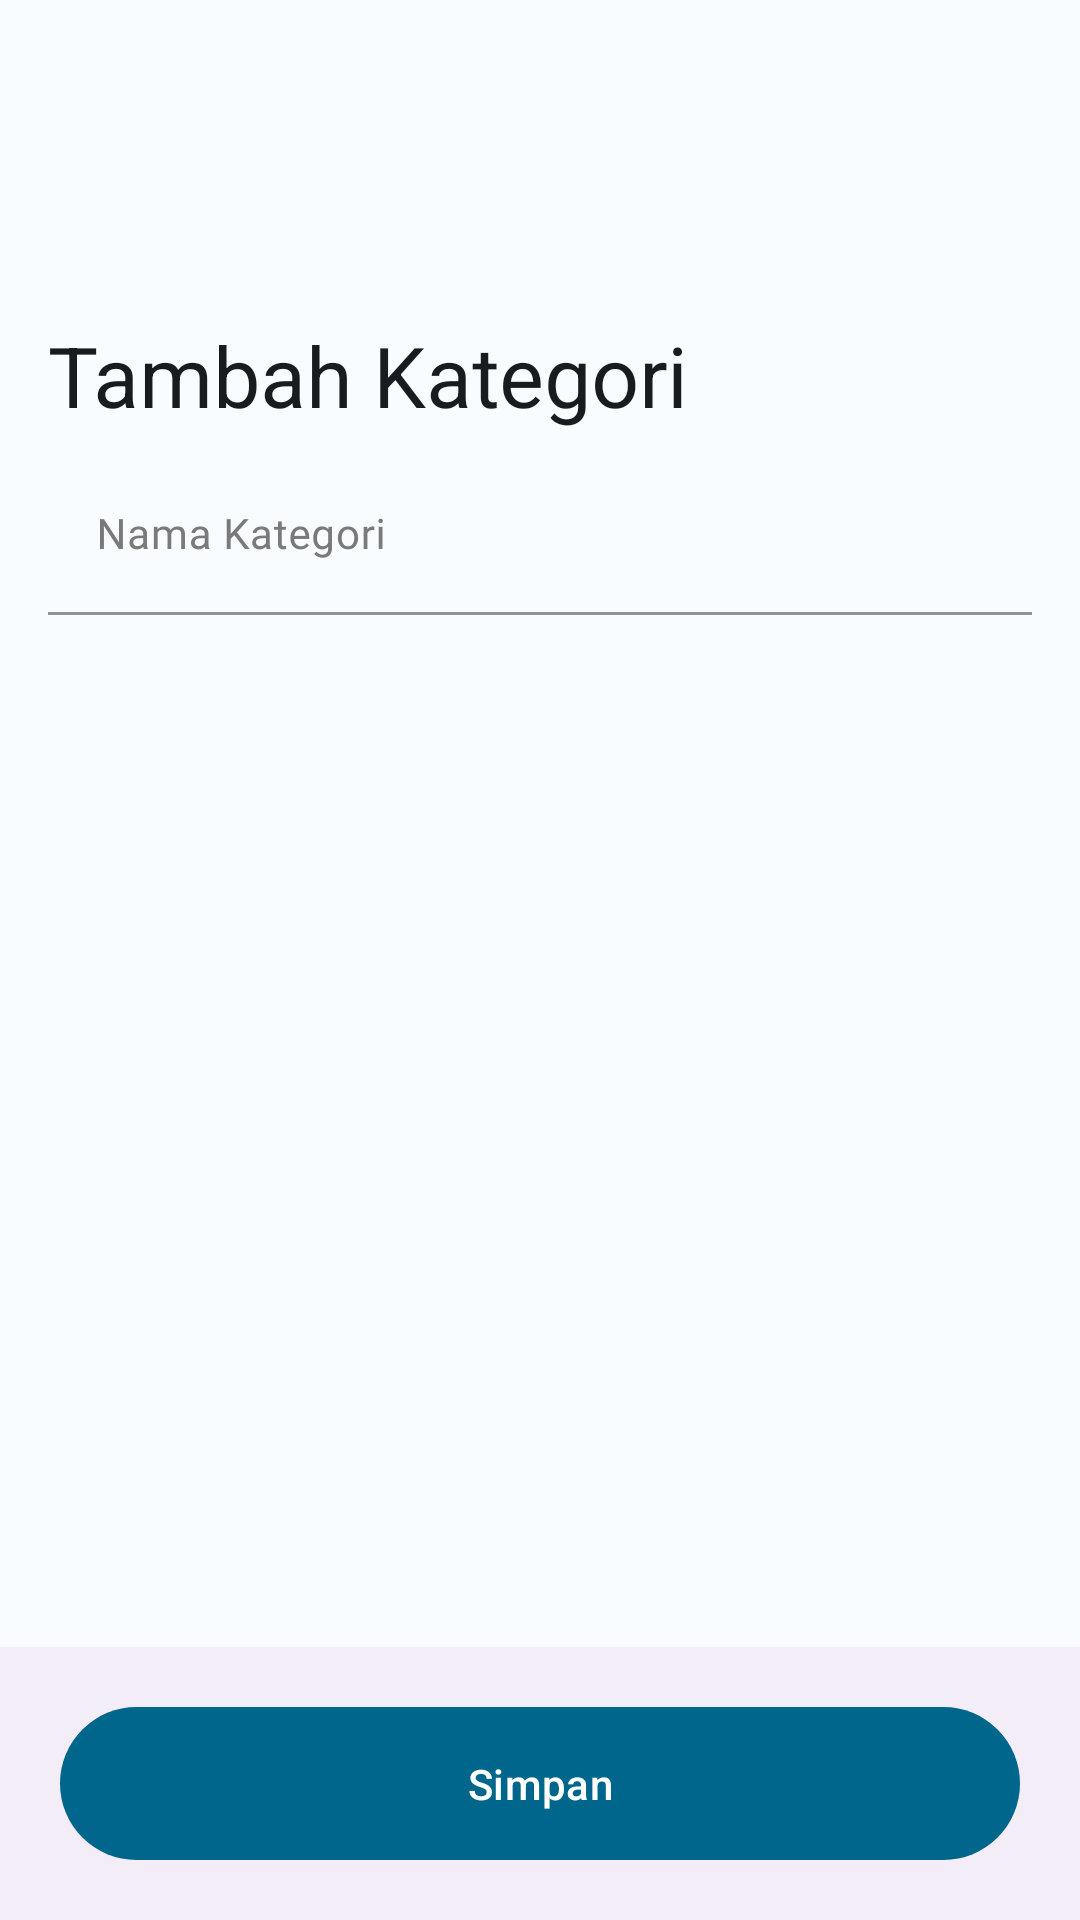

Write the Android layout XML for this screen, with the resource values it uses.
<!-- AndroidManifest.xml: application theme Theme.UangKu -->
<!-- res/layout/fragment_create_category.xml -->
<?xml version="1.0" encoding="utf-8"?>
<androidx.coordinatorlayout.widget.CoordinatorLayout xmlns:android="http://schemas.android.com/apk/res/android"
    xmlns:app="http://schemas.android.com/apk/res-auto"
    xmlns:tools="http://schemas.android.com/tools"
    android:layout_width="match_parent"
    android:layout_height="match_parent"
    tools:context=".ui.menu.settings.category.create.CreateCategoryFragment">

    <com.google.android.material.appbar.AppBarLayout
        android:layout_width="match_parent"
        android:layout_height="wrap_content"
        android:fitsSystemWindows="true">
        <com.google.android.material.appbar.CollapsingToolbarLayout
            style="?attr/collapsingToolbarLayoutLargeStyle"
            android:layout_width="match_parent"
            android:layout_height="?attr/collapsingToolbarLayoutLargeSize">
            <com.google.android.material.appbar.MaterialToolbar
                android:id="@+id/toolbar"
                android:layout_width="match_parent"
                android:layout_height="?attr/actionBarSize"
                android:elevation="0dp"
                app:navigationIcon="@drawable/ic_left"
                app:title="@string/label_tambah_kategori" />
        </com.google.android.material.appbar.CollapsingToolbarLayout>
    </com.google.android.material.appbar.AppBarLayout>

    <androidx.core.widget.NestedScrollView
        android:layout_width="match_parent"
        android:layout_height="match_parent"
        app:layout_behavior="@string/appbar_scrolling_view_behavior">
        <LinearLayout
            android:layout_width="match_parent"
            android:layout_height="wrap_content"
            android:orientation="vertical">
            <com.google.android.material.textfield.TextInputLayout
                android:id="@+id/etName"
                style="@style/BaseTextInputLayout"
                android:layout_width="match_parent"
                android:layout_height="wrap_content"
                android:hint="@string/label_category_name">
                <com.google.android.material.textfield.TextInputEditText
                    android:id="@+id/etlName"
                    android:layout_width="match_parent"
                    android:layout_height="wrap_content"
                    style="@style/BaseTextInputEditText.OneLine"/>
            </com.google.android.material.textfield.TextInputLayout>
        </LinearLayout>
    </androidx.core.widget.NestedScrollView>

    <com.google.android.material.bottomappbar.BottomAppBar
        android:id="@+id/bottomAppBar"
        android:layout_width="match_parent"
        android:layout_height="wrap_content"
        android:layout_gravity="bottom"
        android:paddingVertical="@dimen/dimen_16dp">
        <com.google.android.material.button.MaterialButton
            android:id="@+id/btnSave"
            android:layout_width="match_parent"
            android:layout_height="wrap_content"
            android:paddingVertical="@dimen/dimen_16dp"
            android:layout_marginHorizontal="@dimen/dimen_16dp"
            android:text="@string/label_save"/>
    </com.google.android.material.bottomappbar.BottomAppBar>
</androidx.coordinatorlayout.widget.CoordinatorLayout>
<!-- resources referenced by this layout -->
<resources>
  <dimen name="dimen_16dp">16dp</dimen>
  <string name="label_category_name">Nama Kategori</string>
  <string name="label_save">Simpan</string>
  <string name="label_tambah_kategori">Tambah Kategori</string>
  <style name="BaseTextInputEditText.OneLine">
          <item name="maxLines">1</item>
          <item name="android:inputType">text</item>
      </style>
  <dimen name="dimen_0dp">0dp</dimen>
  <dimen name="dimen_2dp">2dp</dimen>
  <dimen name="dimen_4dp">4dp</dimen>
  <dimen name="dimen_6dp">6dp</dimen>
  <dimen name="dimen_8dp">8dp</dimen>
  <dimen name="dimen_12dp">12dp</dimen>
  <dimen name="dimen_24dp">24dp</dimen>
  <dimen name="dimen_30dp">30dp</dimen>
  <dimen name="dimen_1dp">1dp</dimen>
  <dimen name="dimen_20dp">20dp</dimen>
  <dimen name="dimen_28dp">28dp</dimen>
  <dimen name="dimen_32dp">32dp</dimen>
  <dimen name="dimen_36dp">36dp</dimen>
  <dimen name="dimen_40dp">40dp</dimen>
  <dimen name="dimen_48dp">48dp</dimen>
  <dimen name="dimen_56dp">56dp</dimen>
  <dimen name="dimen_64dp">64dp</dimen>
  <dimen name="dimen_80dp">80dp</dimen>
  <dimen name="dimen_96dp">96dp</dimen>
  <dimen name="dimen_112dp">112dp</dimen>
  <dimen name="dimen_128dp">128dp</dimen>
  <dimen name="dimen_144dp">144dp</dimen>
  <dimen name="dimen_160dp">160dp</dimen>
  <dimen name="dimen_176dp">176dp</dimen>
  <dimen name="dimen_192dp">192dp</dimen>
  <dimen name="dimen_208dp">208dp</dimen>
  <dimen name="dimen_224dp">224dp</dimen>
  <dimen name="dimen_240dp">240dp</dimen>
  <dimen name="dimen_256dp">256dp</dimen>
  <dimen name="dimen_288dp">288dp</dimen>
  <dimen name="dimen_320dp">320dp</dimen>
  <dimen name="dimen_384dp">384dp</dimen>
  <color name="md_theme_light_primary">#006D34</color>
  <color name="md_theme_light_onPrimary">#FFFFFF</color>
  <color name="md_theme_light_primaryContainer">#7EFBA4</color>
  <color name="md_theme_light_onPrimaryContainer">#00210B</color>
  <color name="md_theme_light_secondary">#006D35</color>
  <color name="md_theme_light_onSecondary">#FFFFFF</color>
  <color name="md_theme_light_secondaryContainer">#8CF9AB</color>
  <color name="md_theme_light_onSecondaryContainer">#00210B</color>
  <color name="md_theme_light_tertiary">#006D41</color>
  <color name="md_theme_light_onTertiary">#FFFFFF</color>
  <color name="md_theme_light_tertiaryContainer">#94F7BB</color>
  <color name="md_theme_light_onTertiaryContainer">#00210F</color>
  <color name="md_theme_light_error">#BA1B1B</color>
  <color name="md_theme_light_errorContainer">#FFDAD4</color>
  <color name="md_theme_light_onError">#FFFFFF</color>
  <color name="md_theme_light_onErrorContainer">#410001</color>
  <color name="md_theme_light_background">#FBFDF7</color>
  <color name="md_theme_light_onBackground">#1A1C19</color>
  <color name="md_theme_light_surface">#FBFDF7</color>
  <color name="md_theme_light_onSurface">#1A1C19</color>
  <color name="md_theme_light_surfaceVariant">#DDE4DA</color>
  <color name="md_theme_light_onSurfaceVariant">#414941</color>
  <color name="md_theme_light_outline">#727971</color>
  <color name="md_theme_light_inverseOnSurface">#F0F1EC</color>
  <color name="md_theme_light_inverseSurface">#2F312E</color>
  <color name="md_theme_light_primaryInverse">#61DE8A</color>
  <color name="transparentGrey">#CD424242</color>
  <color name="white">#FFFFFFFF</color>
  <style name="CustomBottomSheetDialog" parent="@style/ThemeOverlay.Material3.BottomSheetDialog">
          <item name="bottomSheetStyle">@style/CustomBottomSheet</item>
      </style>
  <dimen name="dimen_34sp">34sp</dimen>
  <dimen name="dimen_28sp">28sp</dimen>
  <dimen name="dimen_42dp">42dp</dimen>
  <dimen name="dimen_24sp">24sp</dimen>
  <dimen name="dimen_22sp">22sp</dimen>
  <dimen name="dimen_20sp">20sp</dimen>
  <dimen name="dimen_18sp">18sp</dimen>
  <dimen name="dimen_26dp">26dp</dimen>
  <dimen name="dimen_14sp">14sp</dimen>
  <dimen name="dimen_18dp">18dp</dimen>
  <dimen name="dimen_12sp">12sp</dimen>
  <dimen name="dimen_10sp">10sp</dimen>
</resources>
